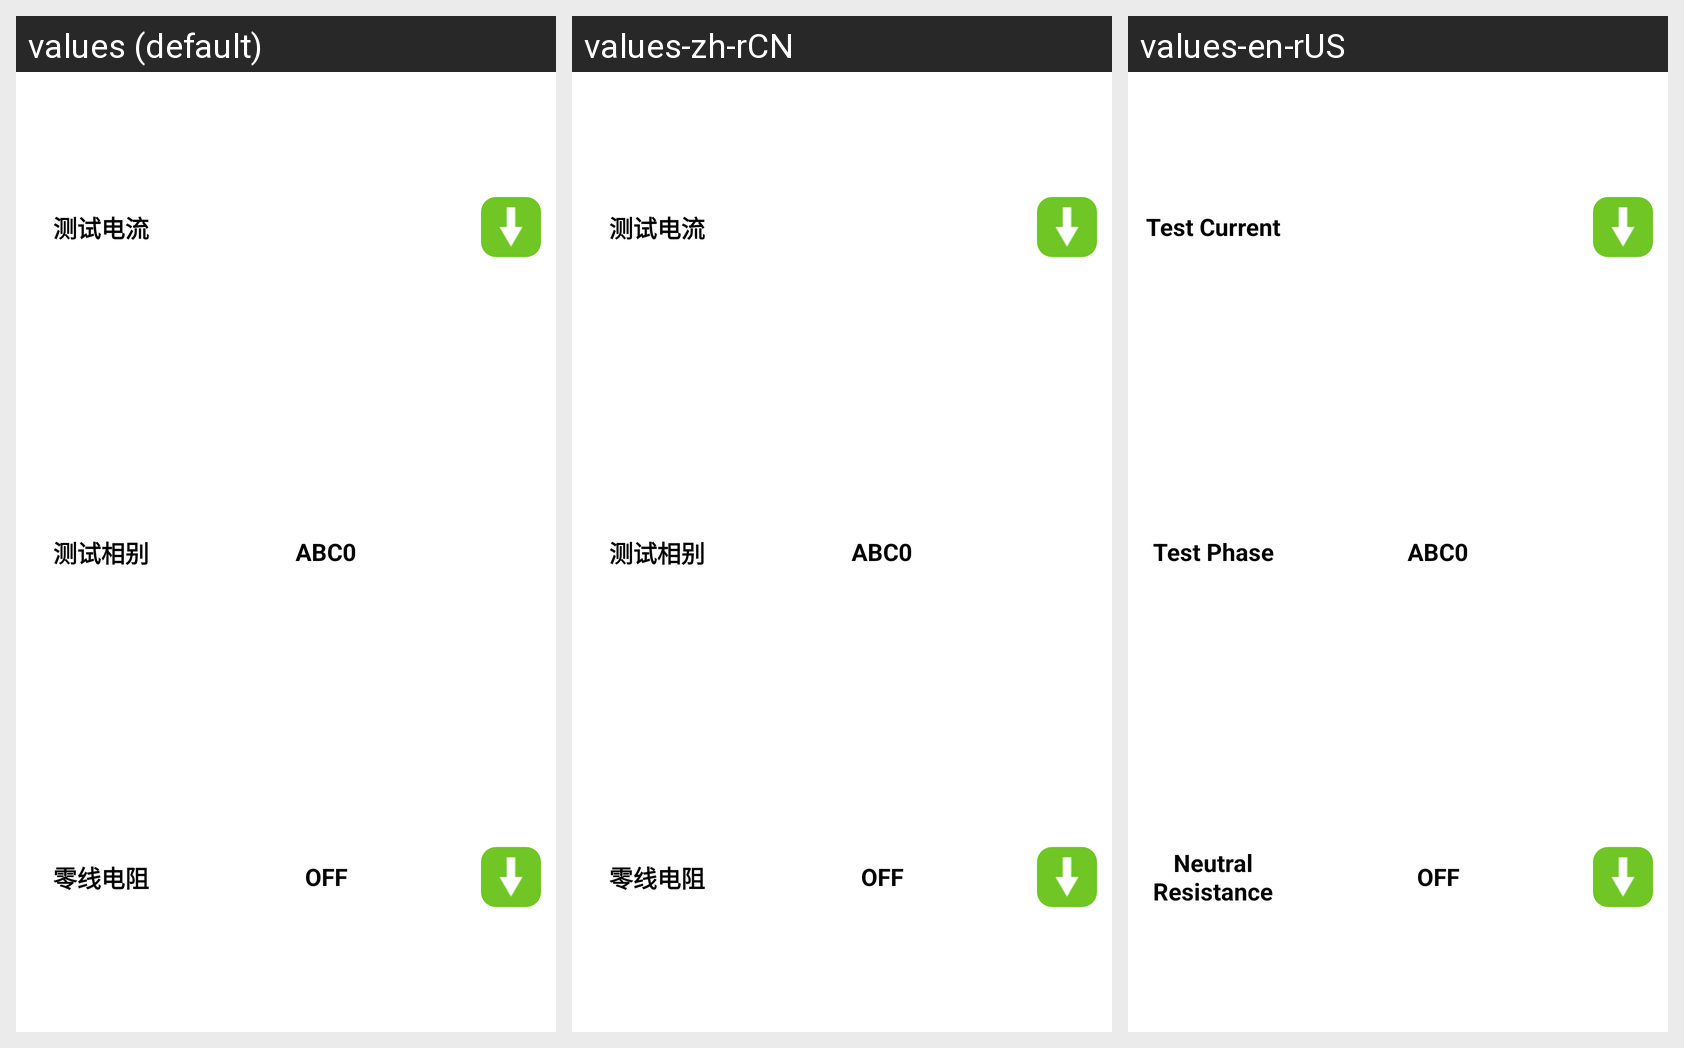

Translations of the strings shown on this Android screen, per locale in the grid:
Android screen res/layout/fragment_std_zz_cs_std_cs.xml rendered under 3 locales, left to right: values (default), values-zh-rCN, values-en-rUS. Device: Nexus 5 (rendered at 1080×1920; each locale shown at half size, 540×960, under a caption strip naming it); theme Theme.YcAllBlueTooth2.
Strings drawn on this screen, with the default value and each locale's value (text and hints the layout hard-codes, and strings that could not be matched under every locale, appear in the picture but are not listed):

ceshidianliu
  values: 测试电流
  values-zh-rCN: 测试电流
  values-en-rUS: Test Current

ceshixiangbie
  values: 测试相别
  values-zh-rCN: 测试相别
  values-en-rUS: Test Phase

lingxiandianzu
  values: 零线电阻
  values-zh-rCN: 零线电阻
  values-en-rUS: Neutral Resistance
